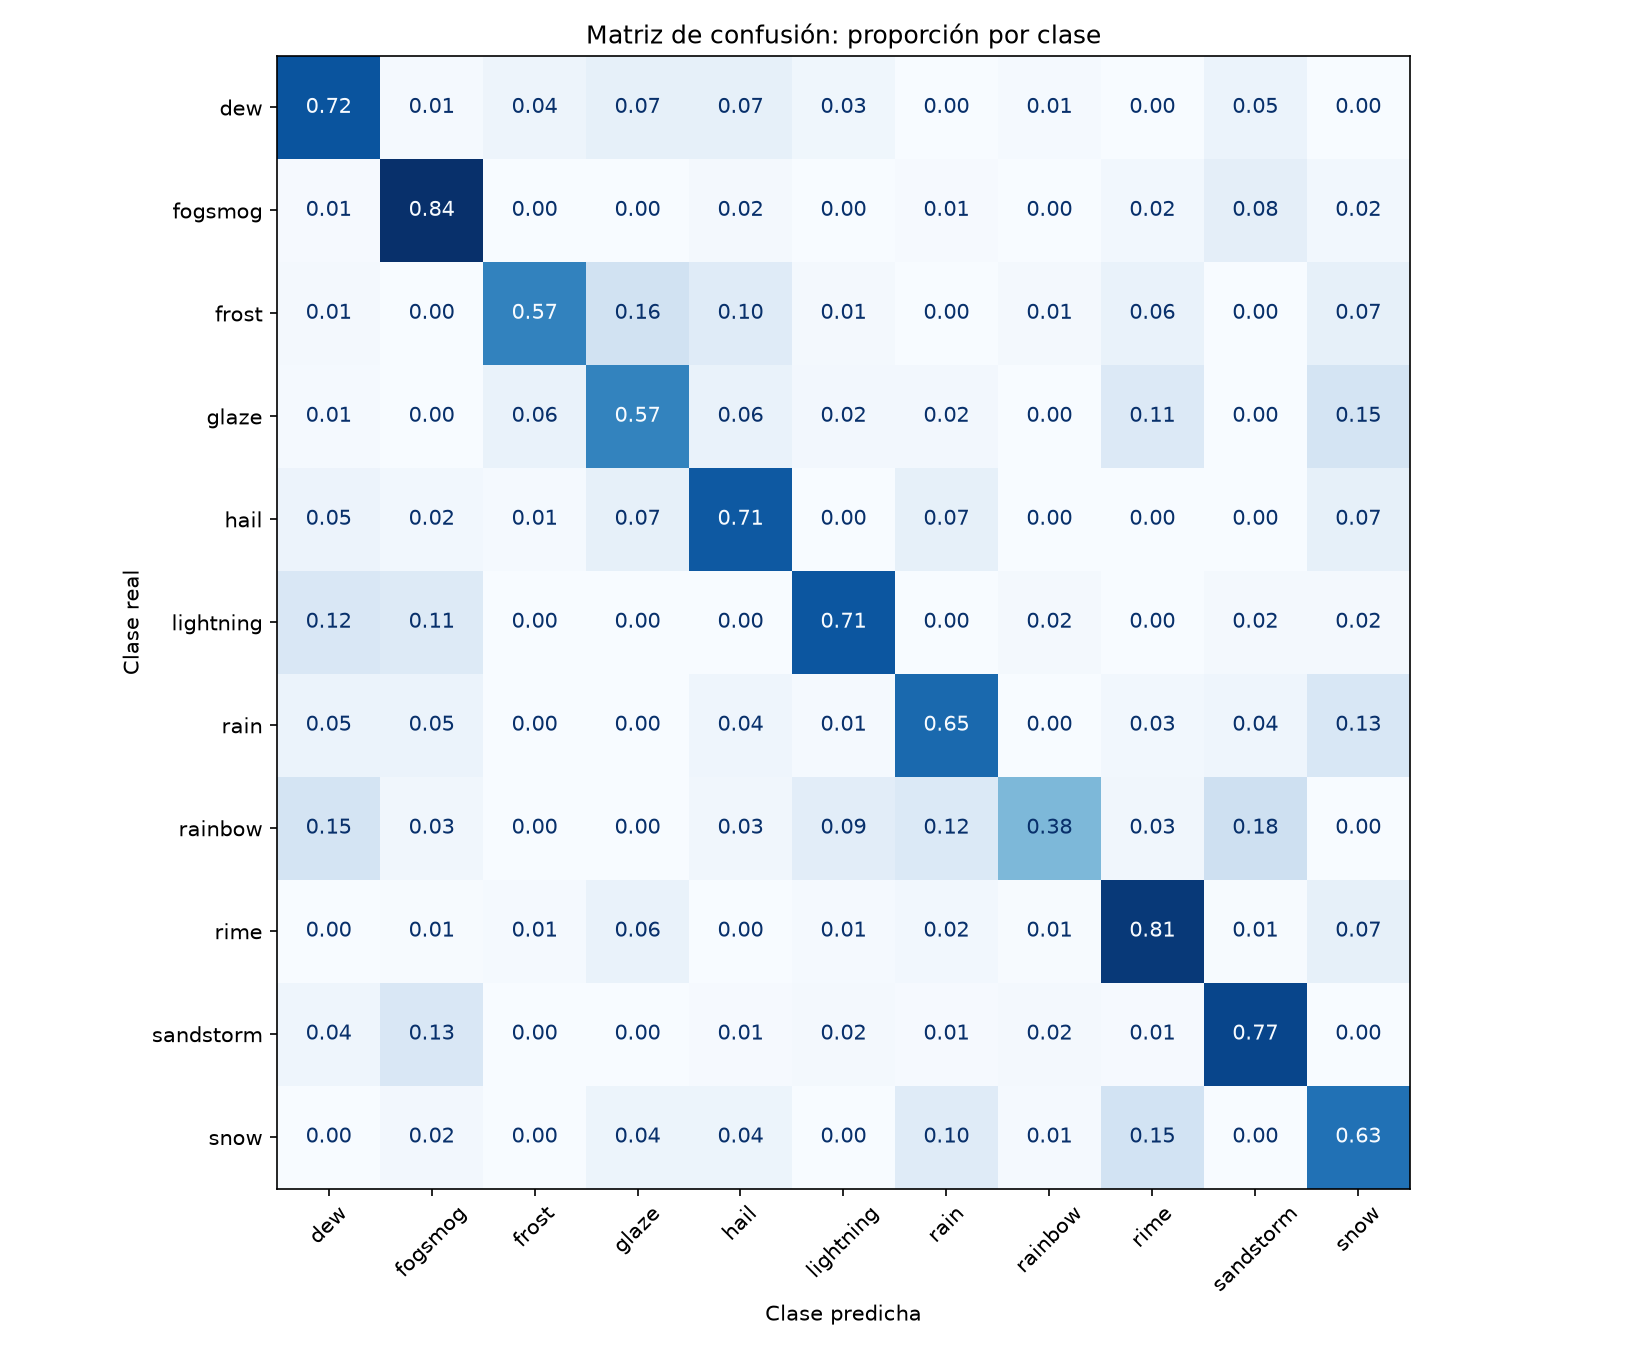

The file beside this chart, header and first rows:
, dew, fogsmog, frost, glaze, hail, lightning, rain, rainbow, rime, sandstorm, snow
dew, 0.7228, 0.009901, 0.0396, 0.06931, 0.06931, 0.0297, 0.0, 0.009901, 0.0, 0.0495, 0.0
fogsmog, 0.00813, 0.8374, 0.0, 0.0, 0.01626, 0.0, 0.00813, 0.0, 0.02439, 0.0813, 0.02439
frost, 0.01429, 0.0, 0.5714, 0.1571, 0.1, 0.01429, 0.0, 0.01429, 0.05714, 0.0, 0.07143
glaze, 0.01136, 0.0, 0.05682, 0.5682, 0.05682, 0.02273, 0.02273, 0.0, 0.1136, 0.0, 0.1477
hail, 0.04706, 0.02353, 0.01176, 0.07059, 0.7059, 0.0, 0.07059, 0.0, 0.0, 0.0, 0.07059
lightning, 0.125, 0.1071, 0.0, 0.0, 0.0, 0.7143, 0.0, 0.01786, 0.0, 0.01786, 0.01786
rain, 0.05128, 0.05128, 0.0, 0.0, 0.03846, 0.01282, 0.6538, 0.0, 0.02564, 0.03846, 0.1282
rainbow, 0.1471, 0.02941, 0.0, 0.0, 0.02941, 0.08824, 0.1176, 0.3824, 0.02941, 0.1765, 0.0
rime, 0.0, 0.005848, 0.0117, 0.05848, 0.0, 0.0117, 0.02339, 0.005848, 0.807, 0.005848, 0.07018
sandstorm, 0.03883, 0.1262, 0.0, 0.0, 0.009709, 0.01942, 0.009709, 0.01942, 0.009709, 0.767, 0.0
snow, 0.0, 0.02198, 0.0, 0.04396, 0.04396, 0.0, 0.0989, 0.01099, 0.1538, 0.0, 0.6264
